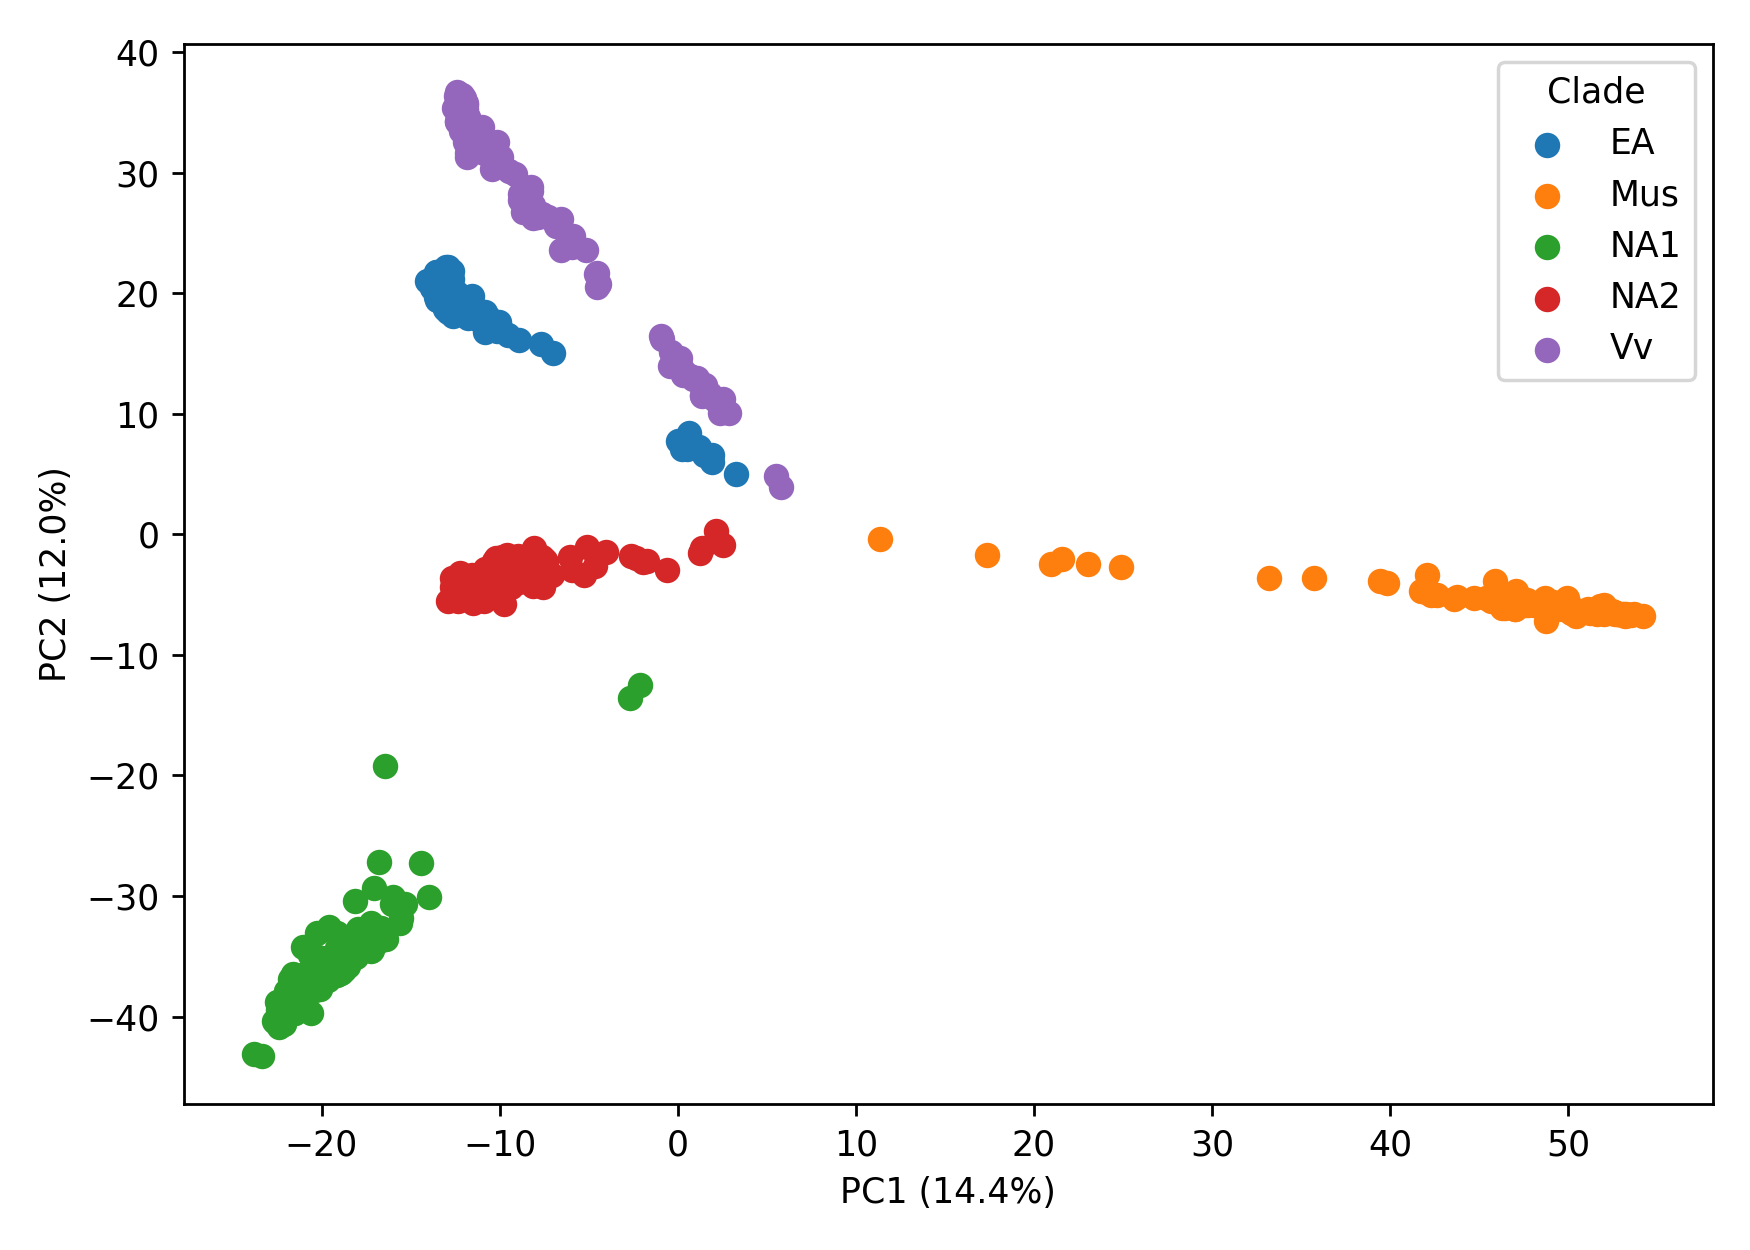

Values plotted in this chart, from the file beside it:
sample	clade	PC1	PC2
0042.0000B__BIvDNAara0070A04_F01	NA2	-8.844	-2.537
0087.0000C__BIvDNAara0070A04_E02	NA2	-9.954	-2.098
0102.0000C__BIvDNAara0070A04_F02	NA2	-9.585	-1.703
0353.0000C__BIvDNAara0051E03_E06	Vv	0.2301	13.68
0357.0000C__BIvDNAara0048D12_A11	Vv	-0.8713	16.21
0367.0000C__BIvDNAara0050E02_E11	Vv	1.791	11.65
0414.0000W__BIvDNAara0048D12_D05	Vv	-0.3562	15.15
0608.0000C__BIvDNAara0050E02_H04	Vv	-0.9643	16.42
0671.0000C__BIvDNAara0045D09_C03	Vv	5.503	4.8
0679.0000C__BIvDNAara0041D05_C07	Vv	-0.416	13.97
0699.0000E__BIvDNAara0053E05_F10	Vv	0.9657	12.93
0737.0000C__BIvDNAara0045D09_H04	Vv	1.378	12.3
0766.0000C__BIvDNAara0042D06_H01	Vv	2.556	10.55
0799.0000C__BIvDNAara0042D06_B05	Vv	2.528	11.26
0900.0000C__BIvDNAara0043D07_E01	Vv	5.786	3.932
1006.0000C__BIvDNAara0044D08_D03	Vv	1.547	12.06
1012.0000C__BIvDNAara0044D08_A04	Vv	1.078	12.85
1021.0000C__BIvDNAara0044D08_A05	Vv	0.8525	12.9
1033.0000C__BIvDNAara0044D08_C06	Vv	0.6796	13.11
1121.0000A__BIvDNAara0053E05_D10	Vv	1.51	12.36
1130.0000A__BIvDNAara0050E02_F03	Vv	1.774	11.62
1156.0002A__BIvDNAara0065F05_D08	EA	0.6388	8.372
1156.0003A__BIvDNAara0065F05_E08	EA	-13.21	20.97
1156.0005A__BIvDNAara0065F05_G08	EA	-13.57	21.73
1156.0006A__BIvDNAara0065F05_H08	EA	1.481	6.589
1156.0010B__BIvDNAara0065F05_B09	EA	-13.23	21
1156.0011A__BIvDNAara0065F05_C09	EA	-12.67	20.48
1156.0012A__BIvDNAara0065F05_D09	EA	-13.25	20.72
1159.0003A__BIvDNAara0065F05_E07	EA	-13.05	19.41
1159.0004A__BIvDNAara0065F05_F07	EA	0.03242	7.74
1159.0006A__BIvDNAara0065F05_G07	EA	-13.26	19.16
1159.0010A__BIvDNAara0053E05_H11	EA	-13.27	19.73
116__EXTvDNAels0022A01_G11	Mus	51.08	-6.273
1268.0000C__BIvDNAara0071A05_E07	NA1	-2.683	-13.61
127__EXTvDNAels0023A02_B01	Mus	51.86	-6.427
129__EXTvDNAels0023A02_D01	Mus	53.2	-6.785
1391.0000C__BIvDNAara0070A04_F03	NA2	2.138	0.2793
1400.0000C__BIvDNAara0072A06_D03	NA1	-2.101	-12.51
1601.0000C__BIvDNAara0071A05_B03	NA2	2.545	-0.9034
160x271_763__vDNAlon505A09_E02	NA1	-16.8	-33.76
160x271_768__vDNAlon505A09_B03	NA1	-20.34	-37.51
160x271_785__vDNAlon505A09_C05	NA1	-16.36	-33.53
160x271_794__vDNAlon505A09_D06	NA1	-18.12	-34.52
160x271_810__vDNAlon505A09_D08	NA1	-18.63	-35.65
160x271_822__vDNAlon505A09_E10	NA1	-17.18	-34.47
160x271_829__vDNAlon505A09_D11	NA1	-22.07	-40.28
160x271_838__vDNAlon505A09_E12	NA1	-19.64	-36.97
160x271_851__vDNAlon506A10_B02	NA1	-18.9	-36.42
160x271_854__vDNAlon506A10_E02	NA1	-18.53	-35.78
160x271_856__vDNAlon506A10_G02	NA1	-18.89	-36.25
160x271_877__vDNAlon506A10_D05	NA1	-18.74	-36.13
160x271_880__vDNAlon506A10_G05	NA1	-21.47	-39.7
160x271_894__vDNAlon506A10_E07	NA1	-16.7	-33.08
160x271_900__vDNAlon506A10_C08	NA1	-21.59	-39.63
160x271_902__vDNAlon506A10_E08	NA1	-18.04	-35.03
160x271_903__vDNAlon506A10_F08	NA1	-15.53	-31.81
160x271_920__vDNAlon506A10_D11	NA1	-19.14	-36.6
160x271_924__vDNAlon506A10_H11	NA1	-18.97	-36.3
160x271_926__vDNAlon506A10_B12	NA1	-20.11	-37.72
160x271_930__vDNAlon506A10_F12	NA1	-17.22	-34.55
... 440 more rows
